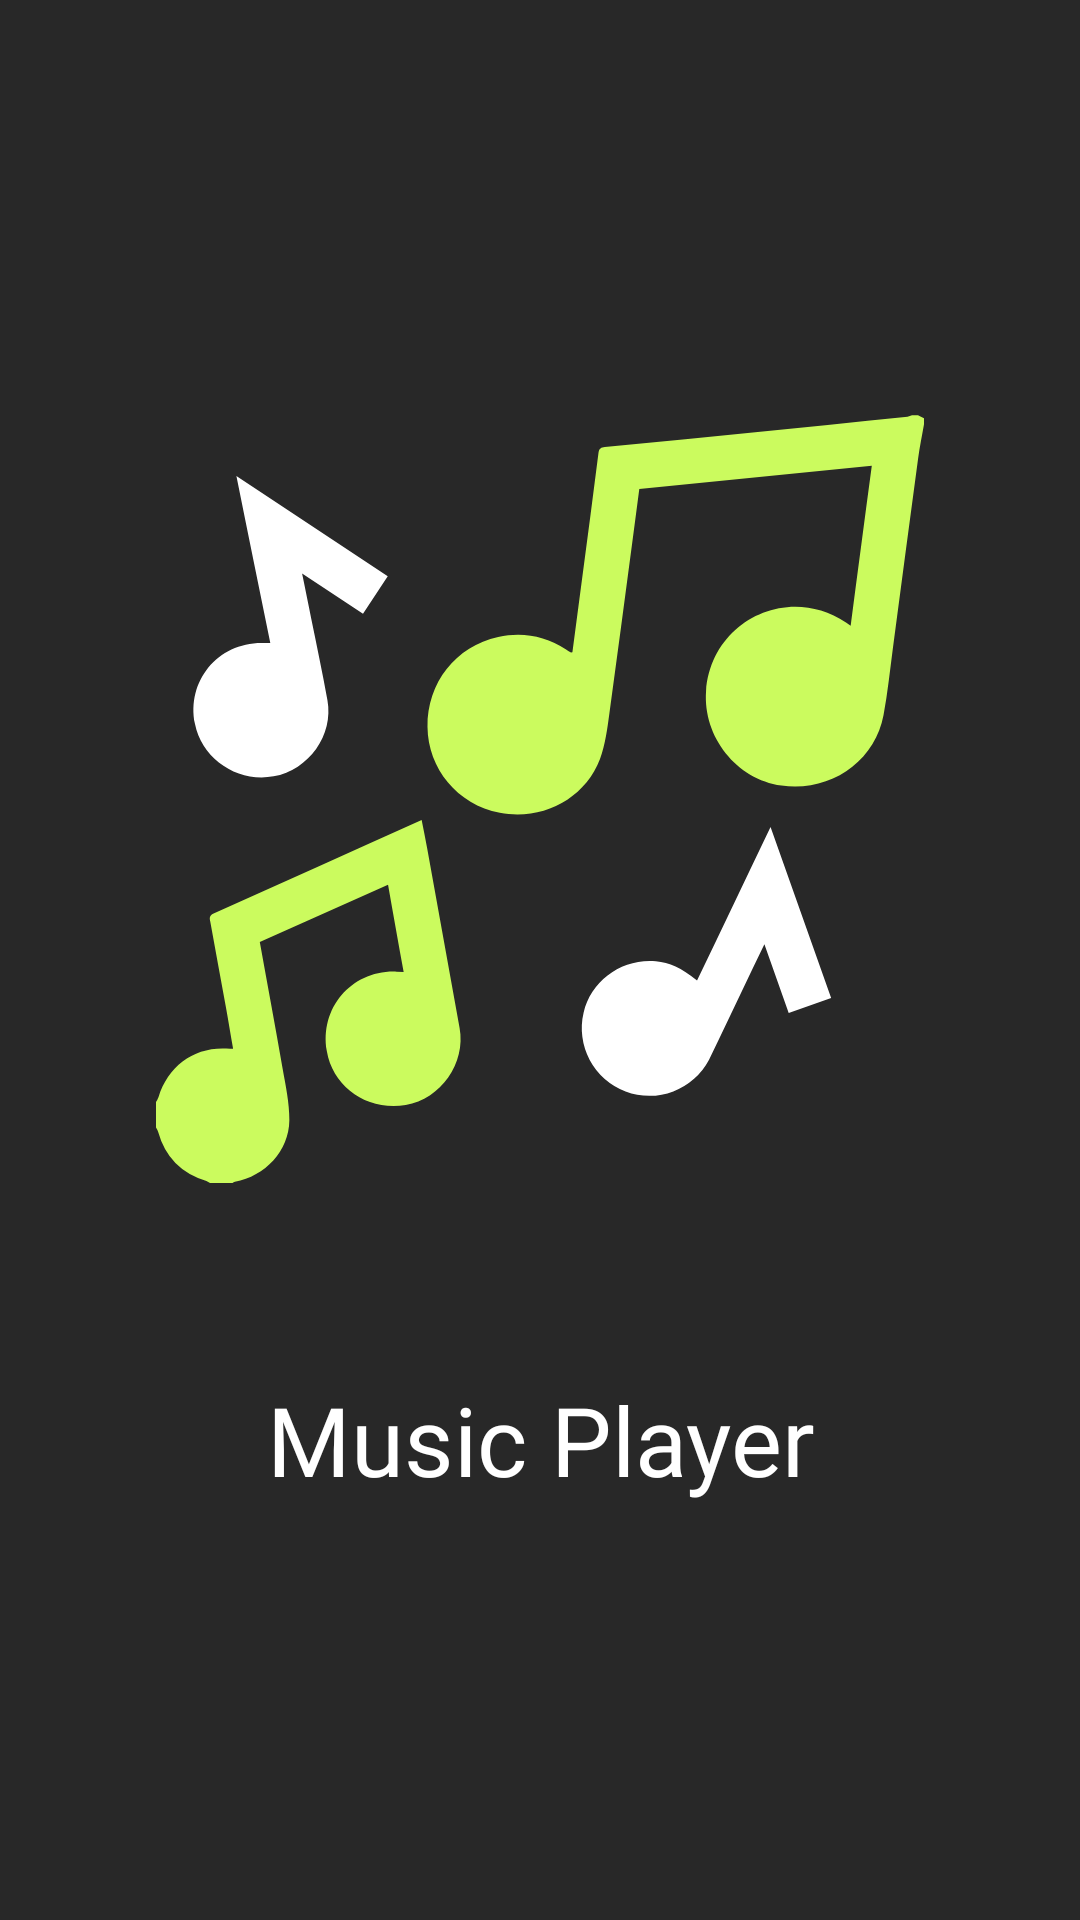

Android layout source for this screen:
<!-- AndroidManifest.xml: application theme Theme.MusicPlayer -->
<!-- res/layout/screen_splash.xml -->
<?xml version="1.0" encoding="utf-8"?>
<androidx.appcompat.widget.LinearLayoutCompat xmlns:android="http://schemas.android.com/apk/res/android"
    xmlns:app="http://schemas.android.com/apk/res-auto"
    android:layout_width="match_parent"
    android:orientation="vertical"
    android:gravity="center"
    android:background="@color/color_status_bar"
    android:layout_height="match_parent">

    <androidx.appcompat.widget.AppCompatImageView
        android:layout_width="wrap_content"
        android:src="@drawable/ic_music"
        android:layout_gravity="center"
        android:layout_height="wrap_content"/>

    <TextView
        android:layout_marginTop="64dp"
        android:textSize="32sp"
        android:gravity="center"
        android:text="@string/app_name"
        android:textColor="@color/white"
        android:fontFamily="@font/roboto"
        android:layout_width="match_parent"
        android:layout_height="wrap_content"/>

</androidx.appcompat.widget.LinearLayoutCompat>
<!-- resources referenced by this layout -->
<resources>
  <color name="color_status_bar">#282828</color>
  <color name="white">#FFFFFFFF</color>
  <!-- drawable ic_music: vector/xml drawable (drawable, 2127 chars, omitted) -->
  <string name="app_name">Music Player</string>
  <style name="Theme.MusicPlayer" parent="Theme.MaterialComponents.Light.NoActionBar">
          
          <item name="colorPrimary">@color/color_action_bar</item>
          <item name="colorPrimaryVariant">@color/color_status_bar</item>
          <item name="colorOnPrimary">@color/white</item>
          
          <item name="colorSecondary">@color/white</item>
          <item name="colorSecondaryVariant">@color/teal_700</item>
          <item name="colorOnSecondary">@color/white</item>
          
          <item name="android:statusBarColor">?attr/colorPrimaryVariant</item>
          
          
      </style>
  <color name="color_action_bar">#282828</color>
  <color name="teal_700">#FF018786</color>
</resources>
